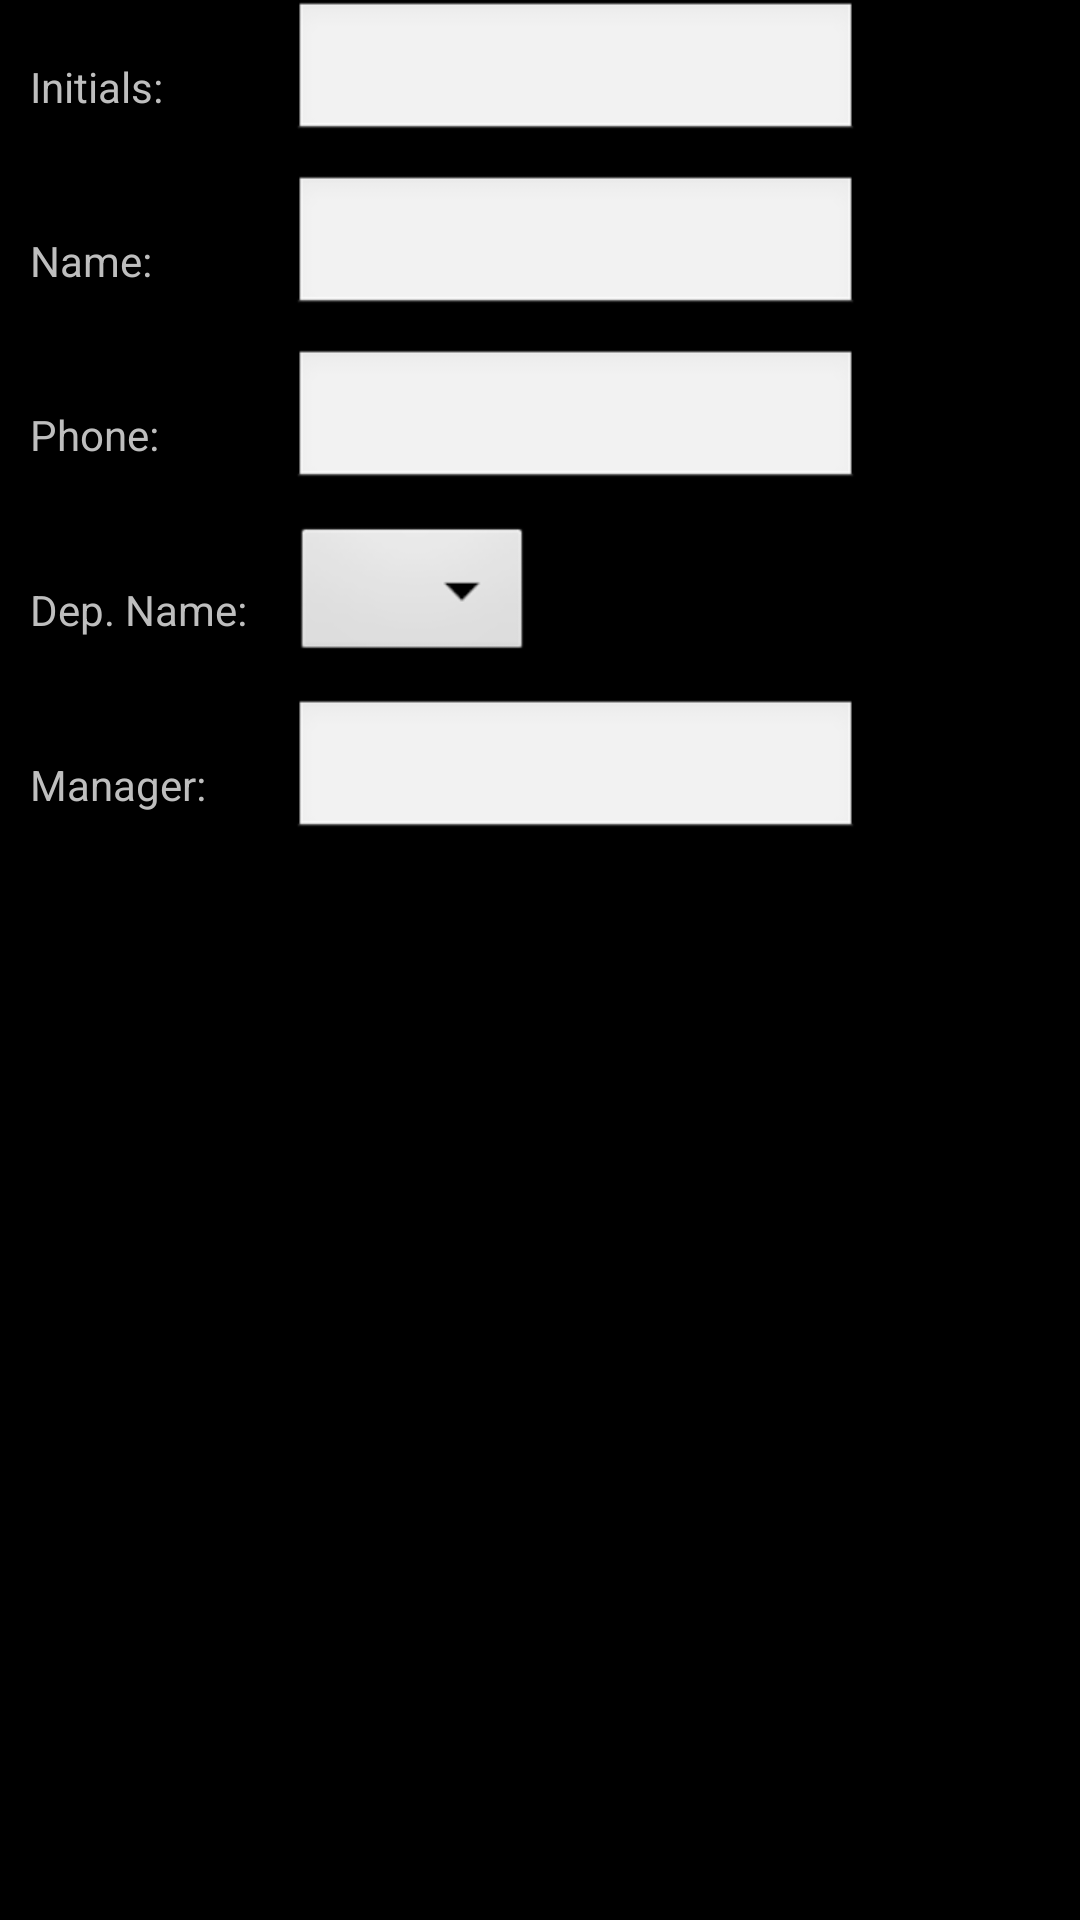

Reconstruct the res/layout file that produces this screen, plus the resources it refers to.
<!-- AndroidManifest.xml: application theme Main -->
<!-- res/layout/dialog_searchby.xml -->
<?xml version="1.0" encoding="utf-8"?>

<LinearLayout xmlns:android="http://schemas.android.com/apk/res/android"
    android:layout_width="match_parent"
    android:layout_height="match_parent"
    android:orientation="vertical" >

    <TableLayout
        android:layout_width="match_parent"
        android:layout_height="wrap_content" >

        <TableRow
            android:layout_width="wrap_content"
            android:layout_height="wrap_content" >

            <TextView
                android:layout_width="wrap_content"
                android:layout_height="wrap_content"
                android:layout_gravity="center_vertical"
                android:layout_marginBottom="5dip"
                android:layout_marginLeft="10dip"
                android:layout_marginRight="5dip"
                android:layout_marginTop="5dip"
                android:text="@string/searchby_initials" />

            <EditText
                android:id="@+id/searchby_initials"
                android:layout_width="match_parent"
                android:layout_height="wrap_content"
                android:layout_gravity="left"
                android:layout_marginBottom="5dip"
                android:layout_marginLeft="10dip"
                android:layout_marginRight="5dip"
                android:layout_marginTop="5dip"
                android:ems="9"
                android:text="" />
        </TableRow>
        <TableRow
            android:layout_width="wrap_content"
            android:layout_height="wrap_content" >

            <TextView
                android:layout_width="wrap_content"
                android:layout_height="wrap_content"
                android:layout_gravity="center_vertical"
                android:layout_marginBottom="5dip"
                android:layout_marginLeft="10dip"
                android:layout_marginRight="5dip"
                android:layout_marginTop="5dip"
                android:text="@string/searchby_name" />

            <EditText
                android:id="@+id/searchby_name"
                android:layout_width="match_parent"
                android:layout_height="wrap_content"
                android:layout_gravity="left"
                android:layout_marginBottom="5dip"
                android:layout_marginLeft="10dip"
                android:layout_marginRight="5dip"
                android:layout_marginTop="5dip"
                android:ems="9"
                android:text="" />
        </TableRow>
        <TableRow
            android:layout_width="wrap_content"
            android:layout_height="wrap_content" >

            <TextView
                android:layout_width="wrap_content"
                android:layout_height="wrap_content"
                android:layout_gravity="center_vertical"
                android:layout_marginBottom="5dip"
                android:layout_marginLeft="10dip"
                android:layout_marginRight="5dip"
                android:layout_marginTop="5dip"
                android:text="@string/searchby_phone" />

            <EditText
                android:id="@+id/searchby_phone"
                android:layout_width="match_parent"
                android:layout_height="wrap_content"
                android:layout_gravity="left"
                android:layout_marginBottom="5dip"
                android:layout_marginLeft="10dip"
                android:layout_marginRight="5dip"
                android:layout_marginTop="5dip"
                android:ems="9"
                android:inputType="phone"
                android:text="" />
        </TableRow>
        <TableRow
            android:layout_width="wrap_content"
            android:layout_height="wrap_content" >

            <TextView
                android:layout_width="wrap_content"
                android:layout_height="wrap_content"
                android:layout_gravity="center_vertical"
                android:layout_marginBottom="5dip"
                android:layout_marginLeft="10dip"
                android:layout_marginRight="5dip"
                android:layout_marginTop="5dip"
                android:text="@string/searchby_depName" />

            <Spinner
                android:id="@+id/searchby_depName"
                android:layout_width="match_parent"
                android:layout_height="wrap_content"
                android:layout_gravity="left"
                android:layout_marginBottom="5dip"
                android:layout_marginLeft="10dip"
                android:layout_marginRight="5dip"
                android:layout_marginTop="5dip"
                />
        </TableRow>
        <TableRow
            android:layout_width="wrap_content"
            android:layout_height="wrap_content" >

            <TextView
                android:layout_width="wrap_content"
                android:layout_height="wrap_content"
                android:layout_gravity="center_vertical"
                android:layout_marginBottom="5dip"
                android:layout_marginLeft="10dip"
                android:layout_marginRight="5dip"
                android:layout_marginTop="5dip"
                android:text="@string/searchby_manager" />

            <EditText
                android:id="@+id/searchby_manager"
                android:layout_width="match_parent"
                android:layout_height="wrap_content"
                android:layout_gravity="left"
                android:layout_marginBottom="5dip"
                android:layout_marginLeft="10dip"
                android:layout_marginRight="5dip"
                android:layout_marginTop="5dip"
                android:ems="9"
                android:text="" />
        </TableRow>
    </TableLayout>

</LinearLayout>
<!-- resources referenced by this layout -->
<resources>
  <string name="searchby_depName">Dep. Name:</string>
  <string name="searchby_initials">Initials:</string>
  <string name="searchby_manager">Manager:</string>
  <string name="searchby_name">Name:</string>
  <string name="searchby_phone">Phone:</string>
  <style name="Main" parent="android:Theme">
  	    
  	     <item name="android:windowTitleBackgroundStyle">@style/TitleBarBackground</item>
  	     <item name="android:windowTitleSize">56dip</item>
  	     <item name="android:windowContentOverlay">@android:color/transparent</item>
  	</style>
  <style name="TitleBarBackground">
         <item name="android:background">#2f1f22</item>
      
      </style>
</resources>
